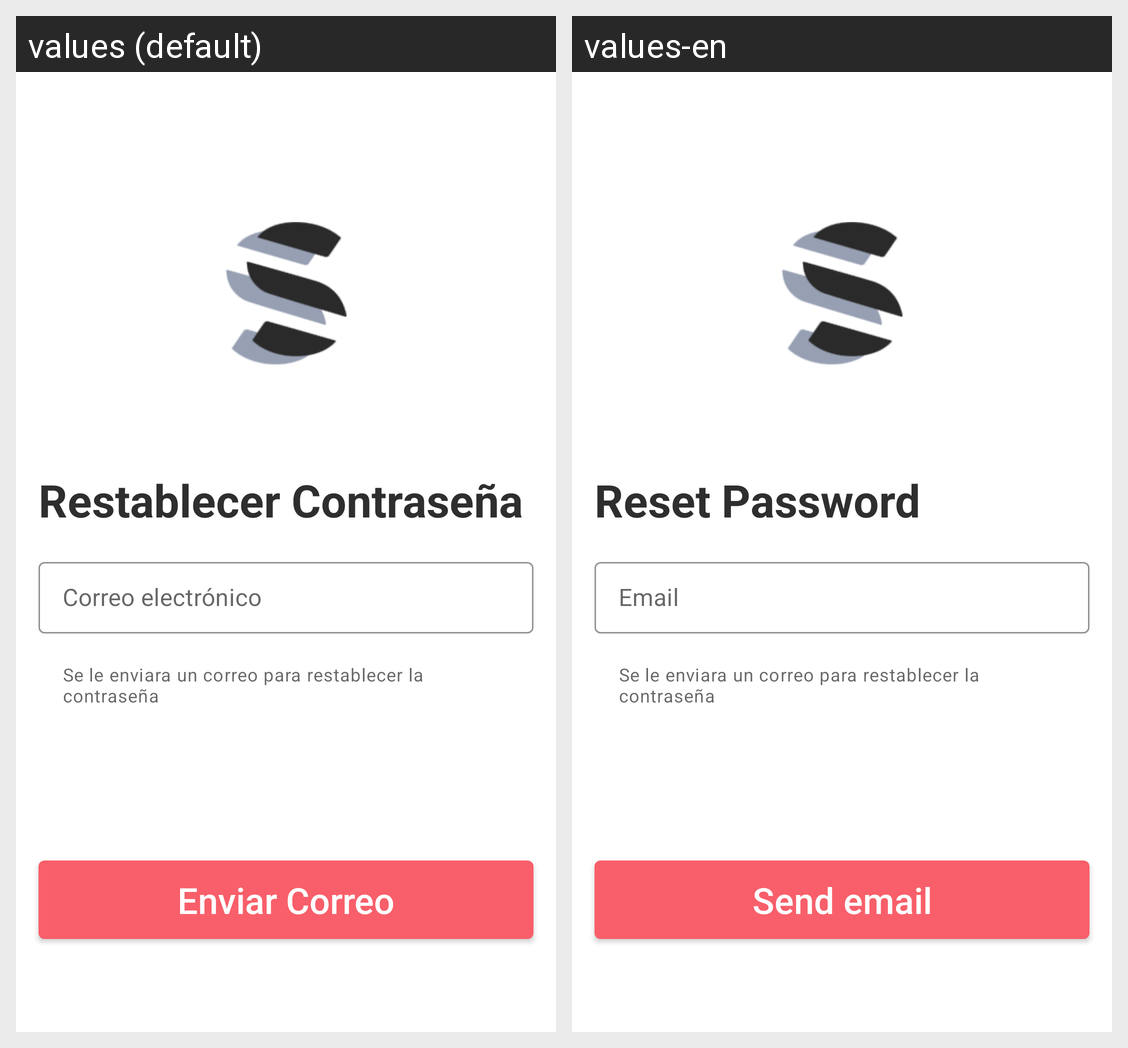

Here is an Android app screen in its default locale and in the app's own translations. Write out the translated-string differences for the strings that appear on this screen.
Android screen res/layout/activity_reset_password.xml rendered under 2 locales, left to right: values (default), values-en. Device: Nexus 5 (rendered at 1080×1920; each locale shown at half size, 540×960, under a caption strip naming it); theme AppTheme.
Strings drawn on this screen, with the default value and each locale's value (text and hints the layout hard-codes, and strings that could not be matched under every locale, appear in the picture but are not listed):

reset_password_title
  values: Restablecer Contraseña
  values-en: Reset Password

email_field
  values: Correo electrónico
  values-en: Email

send_email
  values: Enviar Correo
  values-en: Send email
